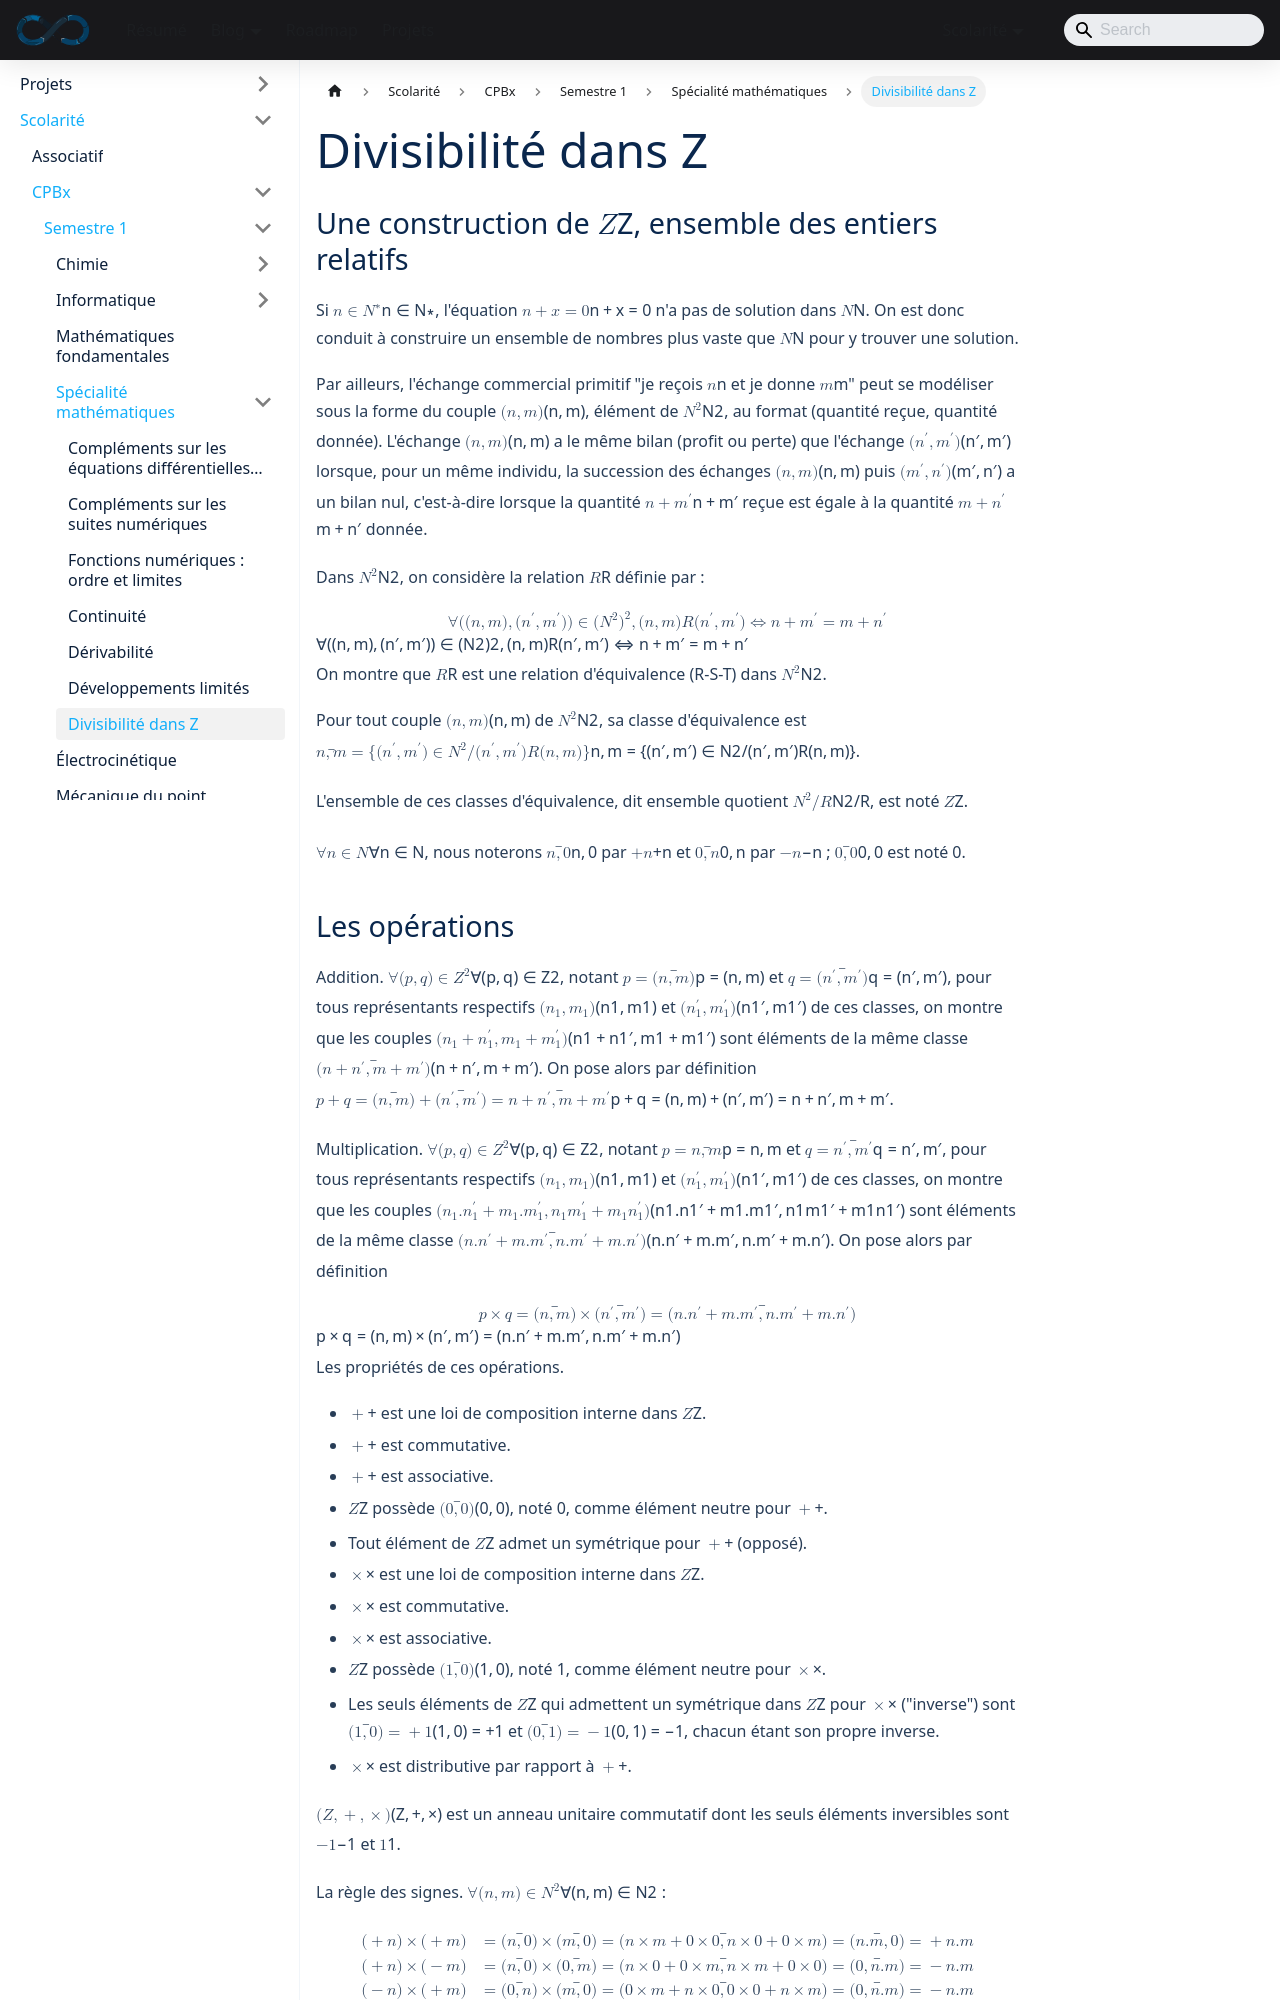

repository: sedelpeuch/sedelpeuch.github.io · page: docs/scolarite/cpbx/s1/specialite-mathematiques/divisibilite/index.html · generator: docusaurus

---
title: "Divisibilité dans Z"
description: "Construction de Z, opérations et relation d'ordre, division euclidienne, nombres premiers et décomposition en facteurs premiers, PGCD et algorithme d'Euclide, théorèmes de Bézout et de Gauss, résolution d'une équation diophantienne."
sidebar_position: 7
---

## Une construction de $\mathbb{Z}$, ensemble des entiers relatifs

Si $n \in \mathbb{N}^*$, l'équation $n + x = 0$ n'a pas de solution dans $\mathbb{N}$. On est donc conduit à construire un ensemble de nombres plus vaste que $\mathbb{N}$ pour y trouver une solution.

Par ailleurs, l'échange commercial primitif "je reçois $n$ et je donne $m$" peut se modéliser sous la forme du couple $(n, m)$, élément de $\mathbb{N}^2$, au format (quantité reçue, quantité donnée). L'échange $(n, m)$ a le même bilan (profit ou perte) que l'échange $(n', m')$ lorsque, pour un même individu, la succession des échanges $(n, m)$ puis $(m', n')$ a un bilan nul, c'est-à-dire lorsque la quantité $n + m'$ reçue est égale à la quantité $m + n'$ donnée.

Dans $\mathbb{N}^2$, on considère la relation $\mathcal{R}$ définie par :

$$
\forall ((n, m), (n', m')) \in (\mathbb{N}^2)^2, (n, m)\mathcal{R}(n', m') \Leftrightarrow n + m' = m + n'
$$

On montre que $\mathcal{R}$ est une relation d'équivalence (R-S-T) dans $\mathbb{N}^2$.

Pour tout couple $(n, m)$ de $\mathbb{N}^2$, sa classe d'équivalence est $\overline{n, m} = \{(n', m') \in \mathbb{N}^2 / (n', m')\mathcal{R}(n, m)\}$.

L'ensemble de ces classes d'équivalence, dit ensemble quotient $\mathbb{N}^2/\mathcal{R}$, est noté $\mathbb{Z}$.

$\forall n \in \mathbb{N}$, nous noterons $\overline{n, 0}$ par $+n$ et $\overline{0, n}$ par $-n$ ; $\overline{0, 0}$ est noté 0.
